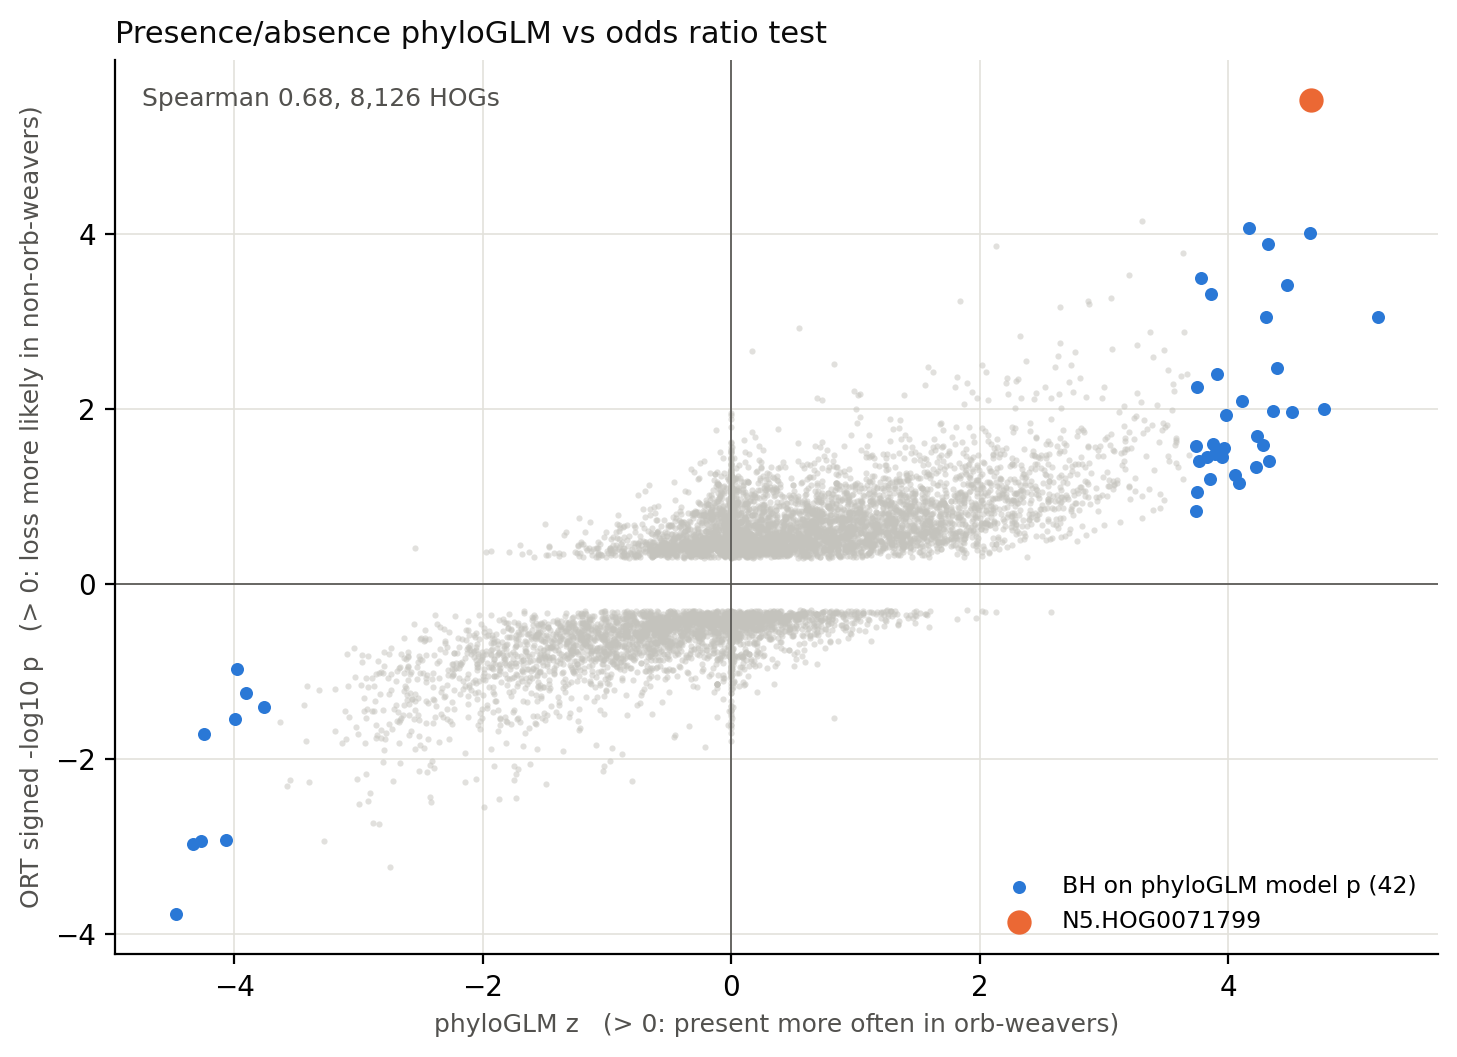

The data file committed next to this chart (first rows):
HOG, Log odds ratio of loss, P-value loss more likely in bg, P-value loss more likely in fg, Q-value loss more likely in bg (directio…, z_real, p_model, p_emp, q_emp
N5.HOG0000042, -0.2673, 0.4408, 0.5592, 0.7625, 2.072, 0.03826, 0.4668, 0.9662
N5.HOG0000052, -0.08534, 0.4633, 0.5367, 0.7796, -0.354, 0.7234, 0.6752, 0.9747
N5.HOG0000147, -2.066, 0.1966, 0.8034, 0.7317, -0.03122, 0.9751, 0.7706, 0.9853
N5.HOG0000196, -0.4527, 0.2163, 0.7837, 0.7317, 1.103, 0.27, 0.6117, 0.9698
N5.HOG0000276, -3.386, 0.2227, 0.7773, 0.7317, 0.0001303, 0.9999, 0.3618, 0.9594
N5.HOG0000428, -1.912, 0.4058, 0.5942, 0.7435, -0.08985, 0.9284, 0.8386, 0.9925
N5.HOG0000526, -0.8615, 0.08194, 0.9181, 0.7317, 2.453, 0.01416, 0.05947, 0.9594
N5.HOG0000716, -1.034, 0.18, 0.82, 0.7317, 1.948, 0.05137, 0.2699, 0.9594
N5.HOG0001006, -1.054, 0.1006, 0.8994, 0.7317, 2.212, 0.02694, 0.3878, 0.9594
N5.HOG0001041, 2.521, 0.9989, 0.001088, 0.9992, -4.333, 1.472927453542055e-05, 0.003234, 0.9594
N5.HOG0001043, 2.359, 0.8383, 0.1617, 0.9358, -0.1372, 0.8909, 0.7276, 0.9829
N5.HOG0001044, -0.9476, 0.1526, 0.8474, 0.7317, 1.686, 0.09181, 0.2994, 0.9594
N5.HOG0001051, -0.623, 0.1772, 0.8228, 0.7317, -0.00197, 0.9984, 0.998, 1.0
N5.HOG0001052, -0.4897, 0.284, 0.716, 0.7317, 1.351, 0.1768, 0.5287, 0.9662
N5.HOG0001055, 0.1813, 0.675, 0.325, 0.882, -1.477, 0.1397, 0.4978, 0.9662
N5.HOG0001166, 0.8531, 0.6781, 0.3219, 0.8828, 1.164, 0.2443, 0.3168, 0.9594
N5.HOG0001168, -1.297, 0.3395, 0.6605, 0.7317, 0.2127, 0.8315, 0.7726, 0.9853
N5.HOG0001310, -1.522, 0.344, 0.656, 0.7317, 1.106, 0.2688, 0.6107, 0.9698
N5.HOG0001531, -0.8607, 0.3281, 0.6719, 0.7317, 0.9527, 0.3407, 0.7111, 0.9829
N5.HOG0001595, 0.2118, 0.7143, 0.2857, 0.892, -1.538, 0.124, 0.2549, 0.9594
N5.HOG0001603, 0.5377, 0.5788, 0.4212, 0.8593, -0.07657, 0.939, 0.2939, 0.9594
N5.HOG0001609, -2.533, 0.08024, 0.9198, 0.7317, 0.05824, 0.9536, 0.8121, 0.9889
N5.HOG0001616, 0.3052, 0.5064, 0.4936, 0.8177, 2.02, 0.04342, 0.2309, 0.9594
N5.HOG0001627, 1.856, 0.9338, 0.06624, 0.9661, -1.945, 0.05176, 0.06997, 0.9594
N5.HOG0001633, 1.222, 0.8103, 0.1897, 0.9278, -2.288, 0.02214, 0.08246, 0.9594
N5.HOG0001635, 0.2732, 0.6173, 0.3827, 0.8668, 1.246, 0.2129, 0.4273, 0.9624
N5.HOG0001639, 0.5075, 0.6243, 0.3757, 0.8679, -0.4106, 0.6814, 0.8921, 0.9967
N5.HOG0001643, 0.5784, 0.6797, 0.3203, 0.8828, -0.4746, 0.6351, 0.8766, 0.9953
N5.HOG0001875, 0.4434, 0.6417, 0.3583, 0.8715, -0.6771, 0.4983, 0.5472, 0.9671
N5.HOG0002031, -3.395, 0.002071, 0.9979, 0.6354, 3.064, 0.002185, 0.01549, 0.9594
N5.HOG0002033, -0.5312, 0.2745, 0.7255, 0.7317, 1.334, 0.1823, 0.5157, 0.9662
N5.HOG0002045, -1.069, 0.3153, 0.6847, 0.7317, 0.3554, 0.7223, 0.8626, 0.9937
N5.HOG0002047, -0.4892, 0.2267, 0.7733, 0.7317, 2.632, 0.00849, 0.09495, 0.9594
N5.HOG0002048, -1.25, 0.09275, 0.9072, 0.7317, 2.21, 0.02712, 0.2024, 0.9594
N5.HOG0002053, -1.642, 0.1323, 0.8677, 0.7317, 1.65, 0.09894, 0.1349, 0.9594
N5.HOG0002054, 0.0657, 0.4483, 0.5517, 0.769, -0.02991, 0.9761, 0.9835, 1.0
N5.HOG0002055, 0.5332, 0.7283, 0.2717, 0.8972, -1.228, 0.2193, 0.4733, 0.9662
N5.HOG0002066, -0.4923, 0.2891, 0.7109, 0.7317, 0.5653, 0.5718, 0.6582, 0.9714
N5.HOG0002072, 3.079, 0.9865, 0.0135, 0.9925, -2.47, 0.01352, 0.02099, 0.9594
N5.HOG0002076, -2.051, 0.04565, 0.9544, 0.7317, 2.846, 0.004422, 0.09945, 0.9594
N5.HOG0002078, -3.931, 0.06088, 0.9391, 0.7317, -0.2586, 0.7959, 0.5057, 0.9662
N5.HOG0002083, -2.282, 0.05155, 0.9485, 0.7317, 2.088, 0.03684, 0.1189, 0.9594
N5.HOG0002108, -0.3546, 0.2586, 0.7415, 0.7317, 0.6167, 0.5374, 0.5627, 0.9671
N5.HOG0002110, 0.4013, 0.885, 0.115, 0.9468, -0.6757, 0.4992, 0.3658, 0.9594
N5.HOG0002114, -0.9835, 0.03063, 0.9694, 0.7317, 1.751, 0.07994, 0.08846, 0.9594
N5.HOG0002150, -0.2203, 0.2636, 0.7364, 0.7317, 1.248, 0.2121, 0.4503, 0.9662
N5.HOG0002151, -0.6848, 0.115, 0.885, 0.7317, 1.561, 0.1185, 0.3578, 0.9594
N5.HOG0002159, -0.7571, 0.1358, 0.8642, 0.7317, 1.436, 0.1511, 0.2729, 0.9594
N5.HOG0002161, -0.9723, 0.1181, 0.8819, 0.7317, 1.604, 0.1087, 0.2444, 0.9594
N5.HOG0002163, -0.927, 0.005096, 0.9949, 0.7317, 1.895, 0.05806, 0.06197, 0.9594
N5.HOG0002164, 0.835, 0.7363, 0.2637, 0.9001, -0.8455, 0.3979, 0.7426, 0.9853
N5.HOG0002165, -0.8721, 0.1051, 0.8949, 0.7317, 2.136, 0.03269, 0.1769, 0.9594
N5.HOG0002192, 0.1236, 0.5546, 0.4454, 0.8503, -0.3027, 0.7621, 0.6912, 0.9787
N5.HOG0002195, 0.2209, 0.4879, 0.5121, 0.8003, 0.9843, 0.325, 0.7161, 0.9829
N5.HOG0002210, -3.09, 0.2498, 0.7502, 0.7317, 0.000218, 0.9998, 0.5912, 0.9698
N5.HOG0002229, -0.4986, 0.4009, 0.5991, 0.7428, -0.1565, 0.8756, 0.4773, 0.9662
N5.HOG0002244, 0.4328, 0.633, 0.367, 0.8704, -0.304, 0.7612, 0.3353, 0.9594
N5.HOG0002262, -2.631, 0.1703, 0.8297, 0.7317, 0.9014, 0.3674, 0.3308, 0.9594
N5.HOG0002280, -1.506, 0.1179, 0.8821, 0.7317, 0.1231, 0.902, 0.7751, 0.9853
N5.HOG0002283, -0.2765, 0.3314, 0.6686, 0.7317, 0.6075, 0.5435, 0.5702, 0.9671
... 8,066 more rows
